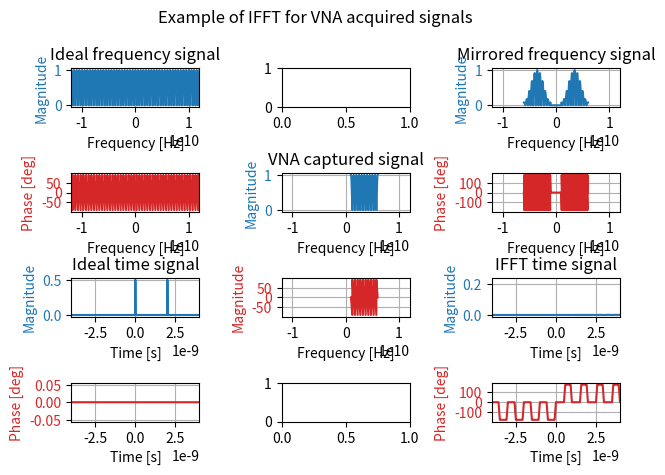

Write Python code to recreate this figure.
import numpy as np
import matplotlib.pyplot as plt

def inverse_fast_fourier(signal_freq, freq_dom):
    """Calculates the inverse fast Fourier transform of the given signal.
    Args:
      signal_freq (float array): signal to which the IFFT is calculated from.
      freq_dom (float array): array of the frequencies corresponding to the frequency-domain signal.
    Returns:
      signal_time (float array): time-domain signal obtained from the IFFT implementation.
      time_dom (float array): array of time corresponding to the time-domain signal.
      signal_freq (float array): frequency-domain signal with the processing done over it.
      freq_dom (float array): array of the frequencies corresponding to the frequency-domain signal with processing.
    """

    # Retrieve the frequency step from the frequency array
    df = freq_dom[1] - freq_dom[0]

    # Check whether the signal is one-sided or two-sided by checking the frequency domain vector first value
    # A bool variable is used for additional clarification that the signal is one- or two-sided
    st_freq = freq_dom[0]
    if st_freq >= 0:
        one_sided = True

        # If the signal is one sided a small time delay is added to it in order to have a more intuitive representation
        # of the pulses. This delay does not change the meaning of the measurement because the whole signal is affected
        # by it
        t_del = 5e-9
        delay = np.exp(-1j * 2 * np.pi * freq_dom * t_del)
        # Delay is applied to the sinal and a hamming window is applied to smooth the signal
        signal_freq = delay * signal_freq * np.hamming(len(freq_dom))
    else:
        one_sided = False

    # If the signal is one sided then is necessary to check whether to zero-pad the signal from f = 0 to the starting
    # frequency or if the starting frequency is f = 0
    if one_sided:
        if st_freq > 0:
            freq_dom = np.arange(0, freq_dom[-1], df)
            index_st = np.where(freq_dom >= st_freq)[0][0]
            signal_freq = np.append(np.zeros(index_st - 1), signal_freq)

    # IFFT is calculated:
    if one_sided:
        # If the signal is one-sided the positive side of the signal (known) is mirrored into the negative frequencies
        # as the complex conjugate
        positive_side = signal_freq
        negative_side = np.flip(np.conj(positive_side)[0:len(positive_side)], 0)
        signal_freq = np.append(negative_side, positive_side)

        # The frequency array is also mirrored
        freq_dom = np.append(-np.flip(freq_dom, 0), freq_dom)

        # The frequency domain signal is organized with np.fftshift(), the IFFT is calculated with np.ifft() and then is
        # organized using np.ifftshift()
        org_signal_freq = np.fft.fftshift(signal_freq)
        signal_time = np.fft.ifft(org_signal_freq)
        signal_time = np.fft.ifftshift(signal_time)
    else:
        # The frequency domain signal is organized with np.fftshift(), the IFFT is calculated with np.ifft() and then is
        # organized using np.ifftshift()
        org_signal_freq = np.fft.fftshift(signal_freq)
        signal_time = np.fft.ifft(org_signal_freq)
        signal_time = np.fft.ifftshift(signal_time)

    # Construction of the time domain array
    nf = len(freq_dom)
    fs = nf * df
    dt = 1 / fs
    time_dom = np.arange(- nf * dt / 2, (nf - 1) * dt / 2, dt)

    # # Amplitude correction of the time domain signal
    # signal_time = fs * signal_time

    return signal_time, time_dom, signal_freq, freq_dom

def cosine_with_shift(dom, a, xo):
    f = a * np.cos(2 * np.pi * xo * dom) * np.exp(- 2j * np.pi * xo * dom)

    return f

def cosine_with_shift_inverse(dom, a, xo):
    f = np.zeros(len(dom))

    index_one = np.where(dom >= 0)[0][0]
    index_two = np.where(dom >= xo + xo)[0][0]

    f[index_one] = a / 2
    f[index_two] = a / 2
    return f

if __name__ == '__main__':
    # The following runs an implementation example of the IFFT function
    # First the ideal representation of a time-domain and frequency-domain pair of functions is given. This ideal
    # representation is obtained through the inverse Fourier transform integral. Later the discrete frequency- domain
    # signal is built. The frequency-domain signal is fed to the IFFT algorithm, which gives back the time-domain
    # representation of the signal. All four signals are then plotted: frequency-domain ideal, time-domain ideal,
    # frequency-domain discrete and time-domain discrete.

    # Definition of the ideal frequency vector:
    st_freq_ideal = -12e9 # Starting frequency
    en_freq_ideal = 12e9  # Ending frequency
    Nf_ideal = 2 ** 15 # Number of points

    freq_ideal = np.linspace(st_freq_ideal, en_freq_ideal, Nf_ideal)
    df_ideal = freq_ideal[1] - freq_ideal[0]
    Fs_ideal = 2 * Nf_ideal * df_ideal

    freq_id_hf = np.arange(0, en_freq_ideal, df_ideal)

    # Definition of the ideal time vector:
    time_ideal = np.linspace(-4e-9, 4e-9, Nf_ideal)

    # Definition of the discrete frequency vector:
    st_freq_discrete = 1e9  # Starting frequency
    en_freq_discrete = 6e9  # Ending frequency
    Nf_discrete = 2 ** 15  # Number of points

    freq_discrete = np.linspace(st_freq_discrete, en_freq_discrete, Nf_discrete)
    df_discrete = freq_discrete[1] - freq_discrete[0]

    # ==================================================================================================================

    # Calls the function to create the ideal frequency signal
    ideal_signal_fd = cosine_with_shift(freq_ideal, 1, 1e-9)  # Param: vect. frecuencia - alitud - Corrimiento - Desviacion

    # Calls the function to create the ideal time signal
    ideal_signal_td = cosine_with_shift_inverse(time_ideal, 1, 1e-9)  # Param: vect. tiempo - alitud - Corrimiento - Desviacion

    # Calls the function to create the discrete frequency signal
    signal_fd = cosine_with_shift(freq_discrete, 1, 1e-9)  # Param: vect. frecuencia - alitud - Corrimiento - Desviacion

    # Calls the function to calculate the IFFT of the discrete signal
    signal_td, time_discrete, new_signal_fd, new_freq_discrete = inverse_fast_fourier(signal_fd, freq_discrete)

    # ==================================================================================================================

    # Plot all signals
    figure, ((axis1, _, axis7), (axis2, axis5, axis8), (axis3, axis6, axis9), (axis4, _, axis10)) = plt.subplots(4,3)
    figure.suptitle('Example of IFFT for VNA acquired signals')

    # Plot of ideal frequency-domain signal
    color_fig = 'tab:blue'
    axis1.set_ylabel('Magnitude', color=color_fig)
    axis1.plot(freq_ideal, np.abs(ideal_signal_fd), color='tab:blue')
    axis1.tick_params(axis='y', labelcolor=color_fig)
    axis1.set_xlim(st_freq_ideal, en_freq_ideal)
    axis1.set_xlabel('Frequency [Hz]')
    axis1.grid()
    axis1.set_title('Ideal frequency signal')

    color_fig = 'tab:red'
    axis2.set_ylabel('Phase [deg]', color=color_fig)
    axis2.plot(freq_ideal, np.degrees(np.angle(ideal_signal_fd)), color=color_fig)
    axis2.tick_params(axis='y', labelcolor=color_fig)
    axis2.set_xlim(st_freq_ideal, en_freq_ideal)
    axis2.set_xlabel('Frequency [Hz]')
    axis2.grid()

    # Plot of ideal time-domain signal
    color_fig = 'tab:blue'
    axis3.set_ylabel('Magnitude', color=color_fig)
    axis3.plot(time_ideal, np.abs(ideal_signal_td), color=color_fig)
    axis3.tick_params(axis='y', labelcolor=color_fig)
    axis3.set_xlim(time_ideal[0], time_ideal[-1])
    axis3.set_xlabel('Time [s]')
    axis3.grid()
    axis3.set_title('Ideal time signal')

    color_fig = 'tab:red'
    axis4.set_ylabel('Phase [deg]', color=color_fig)
    axis4.plot(time_ideal, np.degrees(np.angle(ideal_signal_td)), color=color_fig)
    axis4.tick_params(axis='y', labelcolor=color_fig)
    axis4.set_xlim(time_ideal[0], time_ideal[-1])
    axis4.set_xlabel('Time [s]')
    axis4.grid()

    # Plot of original frequency-domain discrete signal
    color_fig = 'tab:blue'
    axis5.set_ylabel('Magnitude', color=color_fig)
    axis5.plot(freq_discrete, np.abs(signal_fd), color=color_fig)
    axis5.tick_params(axis='y', labelcolor=color_fig)
    axis5.set_xlim(st_freq_ideal, en_freq_ideal)
    axis5.set_xlabel('Frequency [Hz]')
    axis5.grid()
    axis5.set_title('VNA captured signal')

    color_fig = 'tab:red'
    axis6.set_ylabel('Magnitude', color=color_fig)
    axis6.plot(freq_discrete, np.degrees(np.angle(signal_fd)), color=color_fig)
    axis6.tick_params(axis='y', labelcolor=color_fig)
    axis6.set_xlim(st_freq_ideal, en_freq_ideal)
    axis6.set_xlabel('Frequency [Hz]')
    axis6.grid()

    # Plot of mirrored/complex conjugate frequency-domain discrete signal
    color_fig = 'tab:blue'
    axis7.set_ylabel('Magnitude', color=color_fig)
    axis7.plot(new_freq_discrete, np.abs(new_signal_fd), color='tab:blue')
    axis7.tick_params(axis='y', labelcolor=color_fig)
    axis7.set_xlim(st_freq_ideal, en_freq_ideal)
    axis7.set_xlabel('Frequency [Hz]')
    axis7.grid()
    axis7.set_title('Mirrored frequency signal')

    color_fig = 'tab:red'
    axis8.set_ylabel('Phase [deg]', color=color_fig)
    axis8.plot(new_freq_discrete, np.degrees(np.angle(new_signal_fd)), color=color_fig)
    axis8.tick_params(axis='y', labelcolor=color_fig)
    axis8.set_xlim(st_freq_ideal, en_freq_ideal)
    axis8.set_xlabel('Frequency [Hz]')
    axis8.grid()

    # Plot of time-domain discrete signal calculated with IFFT
    color_fig = 'tab:blue'
    axis9.set_ylabel('Magnitude', color=color_fig)
    axis9.plot(time_discrete, np.abs(signal_td), color='tab:blue')
    axis9.tick_params(axis='y', labelcolor=color_fig)
    axis9.set_xlim(time_ideal[0], time_ideal[-1])
    axis9.set_xlabel('Time [s]')
    axis9.grid()
    axis9.set_title('IFFT time signal')

    color_fig = 'tab:red'
    axis10.set_ylabel('Phase [deg]', color=color_fig)
    axis10.plot(time_discrete, np.degrees(np.angle(signal_td)), color=color_fig)
    axis10.tick_params(axis='y', labelcolor=color_fig)
    axis10.set_xlim(time_ideal[0], time_ideal[-1])
    axis10.set_xlabel('Time [s]')
    axis10.grid()

    plt.grid(True, 'both', 'both')
    figure.tight_layout(h_pad=0.1)
    plt.show()